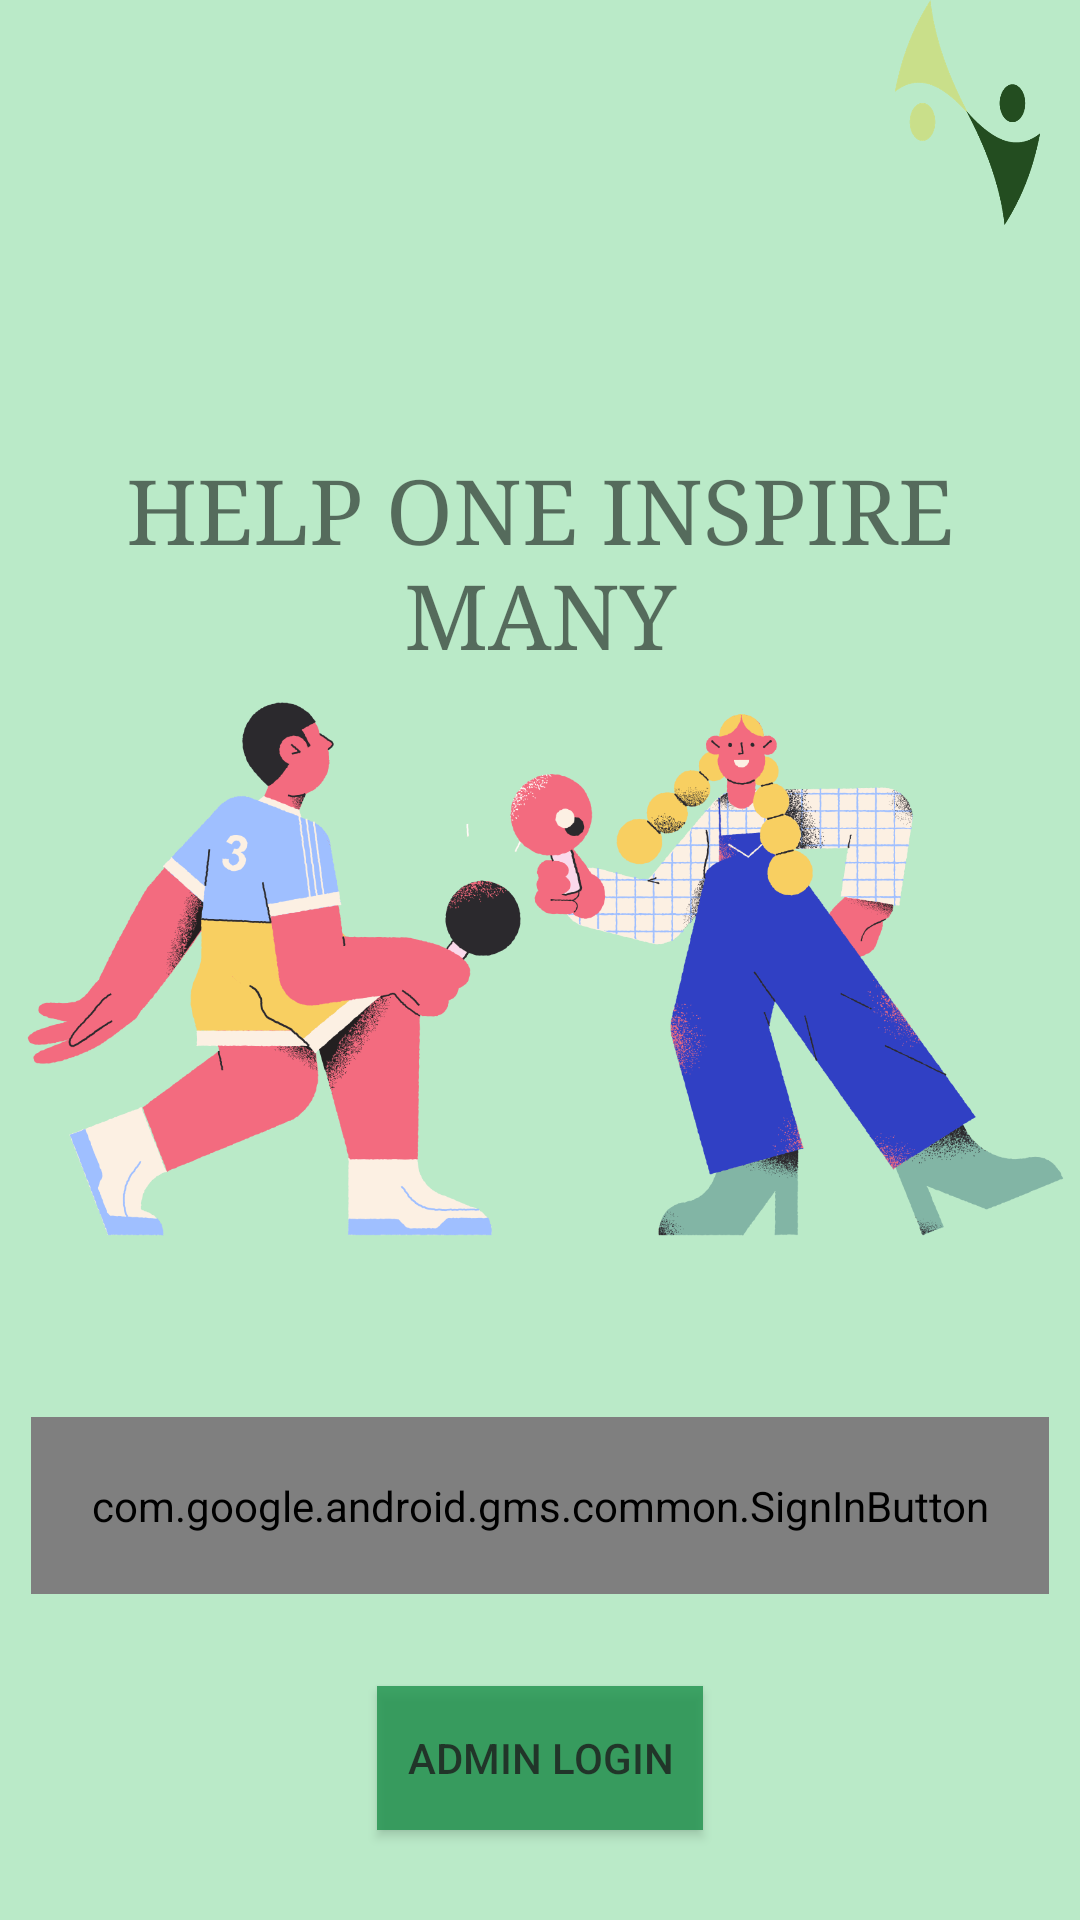

Produce the Android XML layout that renders to this screen, including the resource entries it uses.
<!-- AndroidManifest.xml: application theme AppTheme -->
<!-- res/layout/activity_login.xml -->
<?xml version="1.0" encoding="utf-8"?>
<RelativeLayout xmlns:android="http://schemas.android.com/apk/res/android"
    xmlns:tools="http://schemas.android.com/tools"
    android:layout_width="match_parent"
    android:layout_height="match_parent"
    android:background="#BAEAC8"
    tools:context=".Authentication.Client.LoginActivity">

    <ImageView
        android:id="@+id/iv_vit_logo"
        android:layout_width="75dp"
        android:layout_height="75dp"
        android:layout_alignParentStart="true"
        android:src="@drawable/vit_logo" />

    <ImageView
        android:id="@+id/iv_swd_logo"
        android:layout_width="75dp"
        android:layout_height="75dp"
        android:layout_alignParentEnd="true"
        android:src="@drawable/swd_logo" />

    <TextView
        android:layout_width="wrap_content"
        android:layout_height="wrap_content"
        android:layout_centerHorizontal="true"
        android:layout_marginTop="150dp"
        android:fontFamily="serif"
        android:text="Help one Inspire many"
        android:textAlignment="center"
        android:textAllCaps="true"
        android:textSize="30sp" />

    <ImageView
        android:id="@+id/iv_login_onboard"
        android:layout_width="wrap_content"
        android:layout_height="wrap_content"
        android:src="@drawable/login_image" />


    <com.google.android.gms.common.SignInButton
        android:id="@+id/google_sign"
        android:layout_width="wrap_content"
        android:layout_height="wrap_content"
        android:layout_below="@+id/btn_username_password_login"
        android:layout_centerHorizontal="true"
        android:layout_marginStart="10dp"
        android:layout_marginTop="-168dp"
        android:layout_marginEnd="10dp"
        android:layout_marginBottom="50dp"
        android:padding="20dp" />

    <Button
        android:id="@+id/btn_username_password_login"
        android:layout_width="wrap_content"
        android:layout_height="wrap_content"
        android:layout_alignParentBottom="true"
        android:layout_centerHorizontal="true"
        android:layout_marginBottom="30dp"
        android:alpha="0.8"
        android:background="#1F924D"
        android:paddingStart="10dp"
        android:paddingEnd="10dp"
        android:text="Admin Login"
        android:textAlignment="center"
        android:textAllCaps="true" />

</RelativeLayout>
<!-- resources referenced by this layout -->
<resources>
  <!-- drawable login_image: png bitmap (drawable-v24, 78591 bytes) -->
  <!-- drawable swd_logo: png bitmap (drawable-v24, 19285 bytes) -->
  <style name="AppTheme" parent="Theme.AppCompat.Light.DarkActionBar">
          <item name="colorPrimary">#23D03E</item>
      </style>
</resources>
